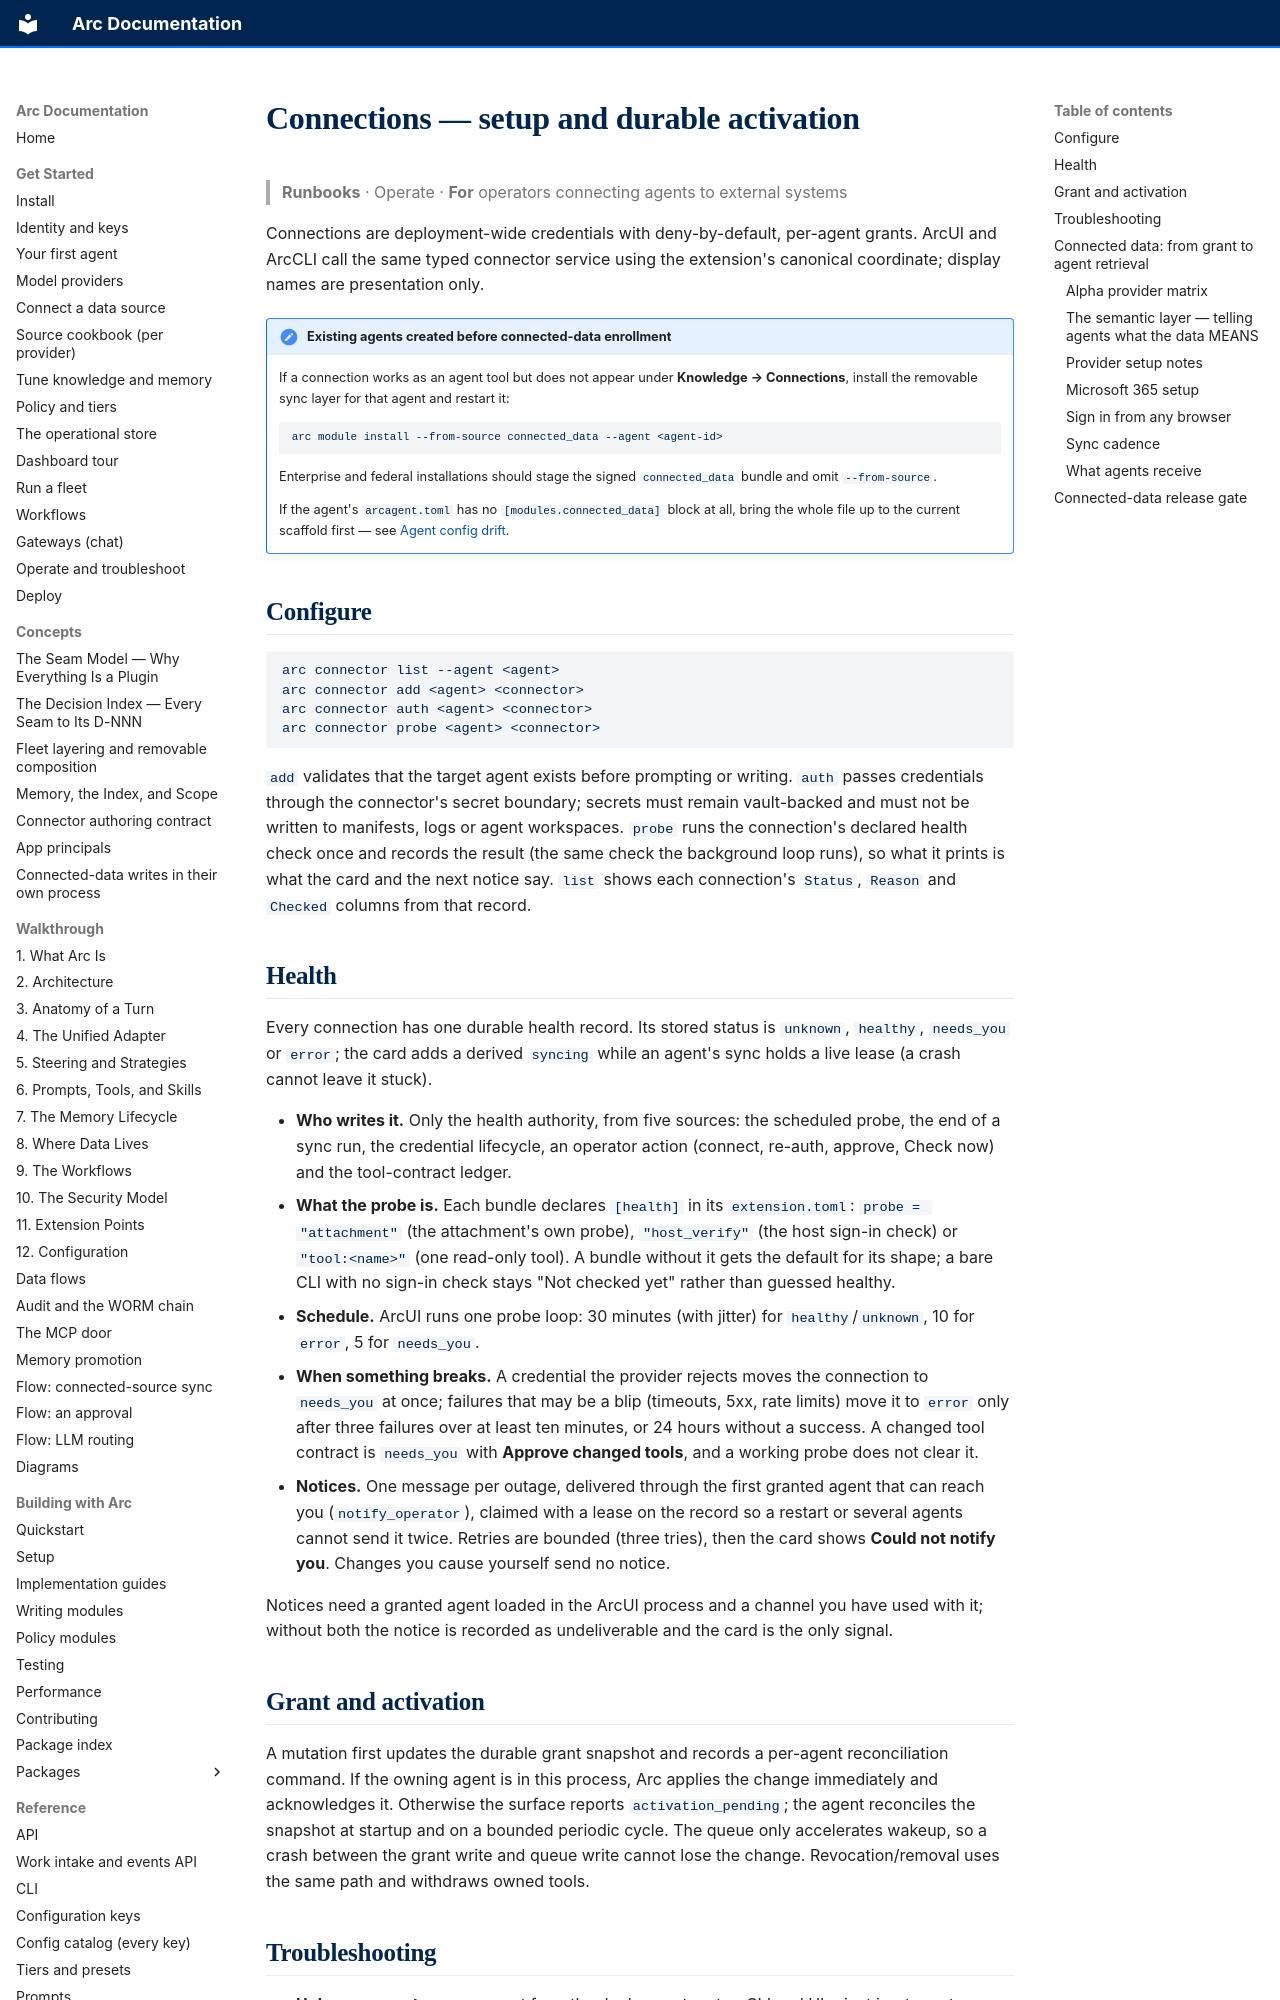

repository: joshuamschultz/Arc · page: runbooks/operate/connections/index.html · generator: mkdocs

# Connections — setup and durable activation

> **Runbooks** · Operate · **For** operators connecting agents to external systems

Connections are deployment-wide credentials with deny-by-default, per-agent
grants. ArcUI and ArcCLI call the same typed connector service using the
extension's canonical coordinate; display names are presentation only.

!!! note "Existing agents created before connected-data enrollment"
    If a connection works as an agent tool but does not appear under
    **Knowledge → Connections**, install the removable sync layer for that
    agent and restart it:

    ```bash
    arc module install --from-source connected_data --agent <agent-id>
    ```

    Enterprise and federal installations should stage the signed
    `connected_data` bundle and omit `--from-source`.

    If the agent's `arcagent.toml` has no `[modules.connected_data]` block at
    all, bring the whole file up to the current scaffold first — see
    [Agent config drift](agent-config-drift.md).

## Configure

```bash
arc connector list --agent <agent>
arc connector add <agent> <connector>
arc connector auth <agent> <connector>
arc connector probe <agent> <connector>
```

`add` validates that the target agent exists before prompting or writing.
`auth` passes credentials through the connector's secret boundary; secrets must
remain vault-backed and must not be written to manifests, logs or agent
workspaces. `probe` runs the connection's declared health check once and
records the result (the same check the background loop runs), so what it prints
is what the card and the next notice say. `list` shows each connection's
`Status`, `Reason` and `Checked` columns from that record.

## Health

Every connection has one durable health record. Its stored status is `unknown`,
`healthy`, `needs_you` or `error`; the card adds a derived `syncing` while an
agent's sync holds a live lease (a crash cannot leave it stuck).

- **Who writes it.** Only the health authority, from five sources: the
  scheduled probe, the end of a sync run, the credential lifecycle, an operator
  action (connect, re-auth, approve, Check now) and the tool-contract ledger.
- **What the probe is.** Each bundle declares `[health]` in its
  `extension.toml`: `probe = "attachment"` (the attachment's own probe),
  `"host_verify"` (the host sign-in check) or `"tool:<name>"` (one read-only
  tool). A bundle without it gets the default for its shape; a bare CLI with no
  sign-in check stays "Not checked yet" rather than guessed healthy.
- **Schedule.** ArcUI runs one probe loop: 30 minutes (with jitter) for
  `healthy`/`unknown`, 10 for `error`, 5 for `needs_you`.
- **When something breaks.** A credential the provider rejects moves the
  connection to `needs_you` at once; failures that may be a blip (timeouts, 5xx,
  rate limits) move it to `error` only after three failures over at least ten
  minutes, or 24 hours without a success. A changed tool contract is `needs_you`
  with **Approve changed tools**, and a working probe does not clear it.
- **Notices.** One message per outage, delivered through the first granted agent
  that can reach you (`notify_operator`), claimed with a lease on the record so a
  restart or several agents cannot send it twice. Retries are bounded (three
  tries), then the card shows **Could not notify you**. Changes you cause
  yourself send no notice.

Notices need a granted agent loaded in the ArcUI process and a channel you have
used with it; without both the notice is recorded as undeliverable and the card
is the only signal.

## Grant and activation

A mutation first updates the durable grant snapshot and records a per-agent
reconciliation command. If the owning agent is in this process, Arc applies the
change immediately and acknowledges it. Otherwise the surface reports
`activation_pending`; the agent reconciles the snapshot at startup and on a
bounded periodic cycle. The queue only accelerates wakeup, so a crash between
the grant write and queue write cannot lose the change. Revocation/removal uses
the same path and withdraws owned tools.
